Labelled photos from "finalData", an image-classification folder in hc1321/AttaBinaryClassifier. The possible labels are: no leaves, with leaves.

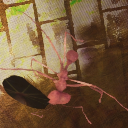
Label: with leaves

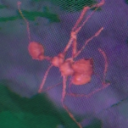
Label: no leaves

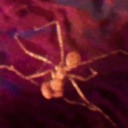
Label: no leaves

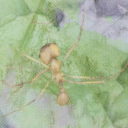
Label: no leaves

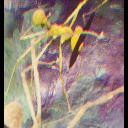
Label: with leaves
